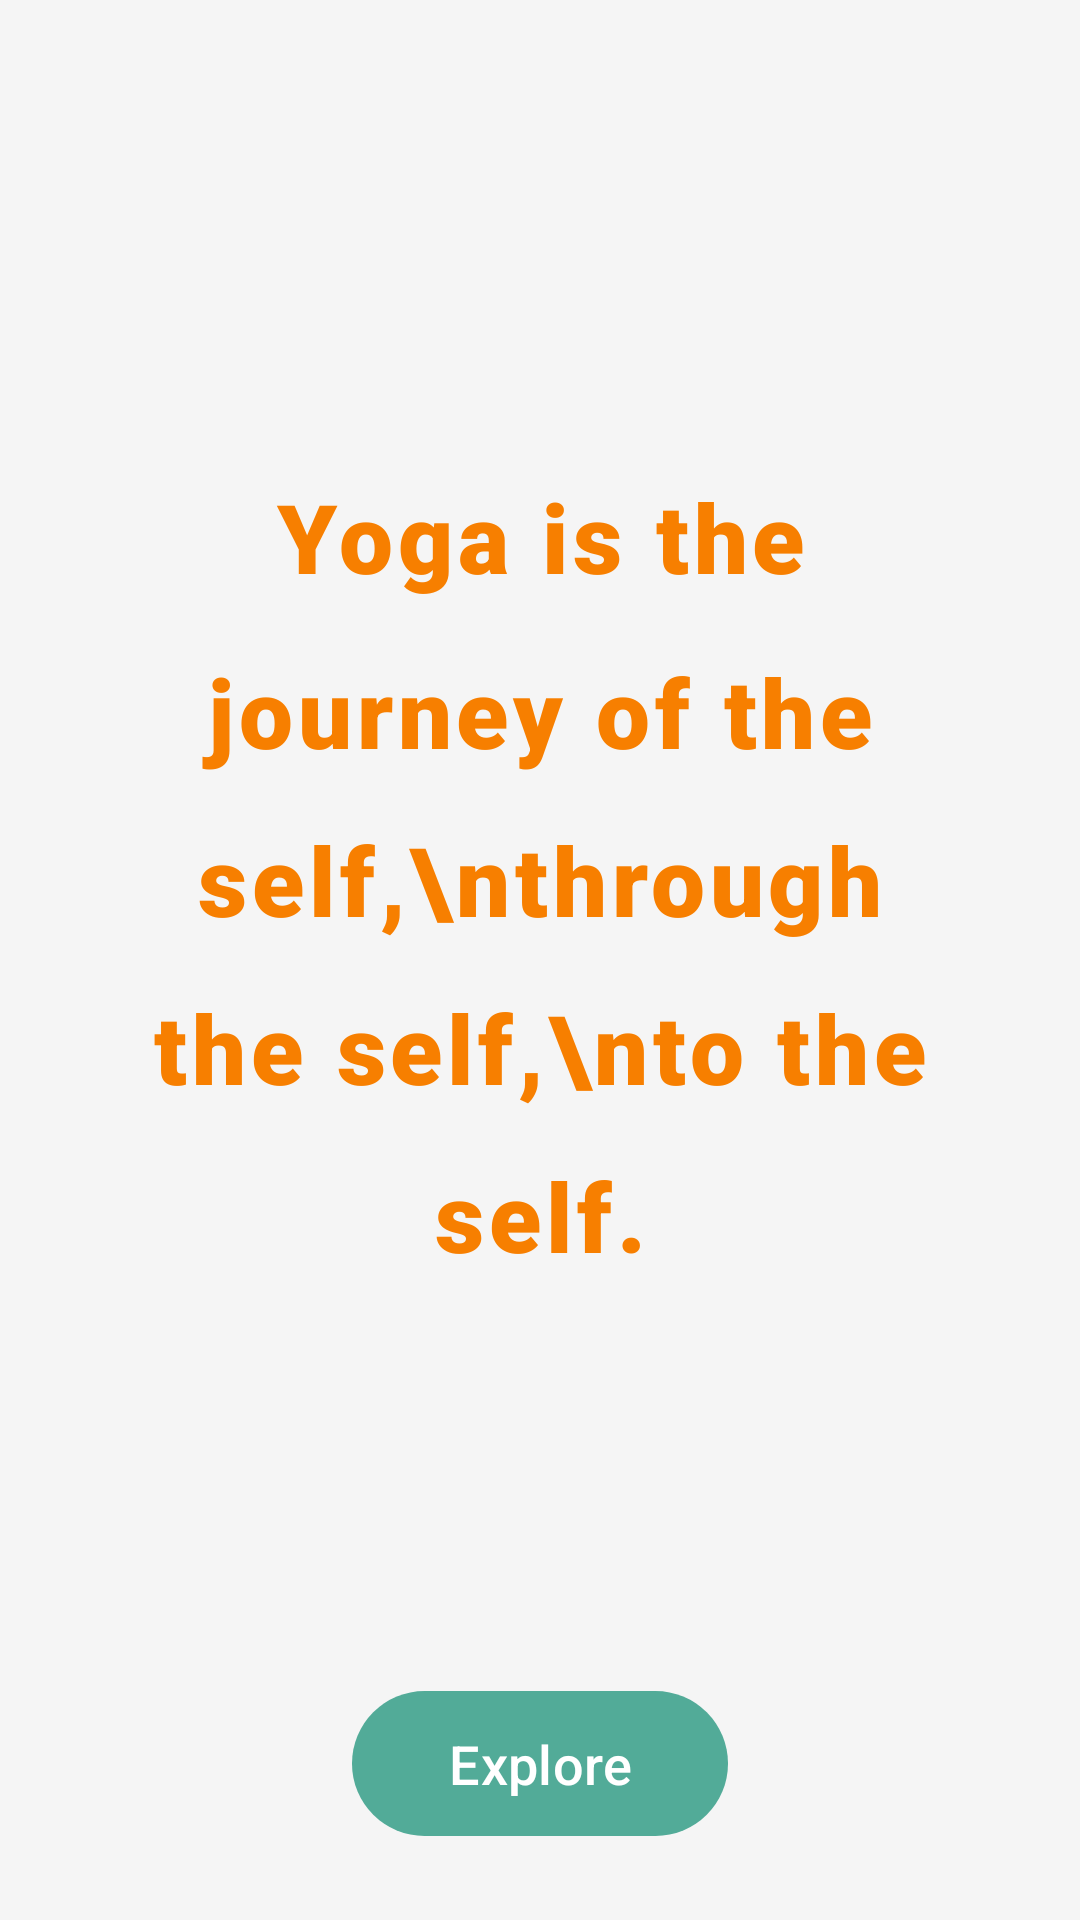

This screen was rendered from an Android layout file. Write that file and the resources it references.
<!-- AndroidManifest.xml: application theme Theme.Yoga36 -->
<!-- res/layout/activity_main.xml -->
<?xml version="1.0" encoding="utf-8"?>
<androidx.constraintlayout.widget.ConstraintLayout xmlns:android="http://schemas.android.com/apk/res/android"
    xmlns:app="http://schemas.android.com/apk/res-auto"
    android:layout_width="match_parent"
    android:layout_height="match_parent"
    android:background="@color/background"
    android:padding="24dp">

    <TextView
        android:id="@+id/quoteTextView"
        android:layout_width="0dp"
        android:layout_height="wrap_content"
        android:text="Yoga is the journey of the self,\nthrough the self,\nto the self."
        android:textAlignment="center"
        android:textSize="32sp"
        android:textStyle="bold"
        android:textColor="#f77f00"
        android:letterSpacing="0.05"
        android:lineSpacingMultiplier="1.5"
        android:fontFamily="sans-serif-black"
        android:elevation="4dp"
        android:padding="16dp"
        app:layout_constraintBottom_toTopOf="@+id/continueButton"
        app:layout_constraintEnd_toEndOf="parent"
        app:layout_constraintStart_toStartOf="parent"
        app:layout_constraintTop_toTopOf="parent" />


    <com.google.android.material.button.MaterialButton
        android:id="@+id/continueButton"
        android:layout_width="wrap_content"
        android:layout_height="wrap_content"
        android:text="Explore"
        android:textSize="18sp"
        android:paddingHorizontal="32dp"
        android:paddingVertical="12dp"
        app:cornerRadius="25dp"
        app:elevation="8dp"
        android:textAllCaps="false"
        app:backgroundTint="@color/accent"
        app:layout_constraintBottom_toBottomOf="parent"
        app:layout_constraintEnd_toEndOf="parent"
        app:layout_constraintStart_toStartOf="parent" />

</androidx.constraintlayout.widget.ConstraintLayout>
<!-- resources referenced by this layout -->
<resources>
  <color name="accent">#52AB98</color>
  <color name="background">#F5F5F5</color>
  <style name="Theme.Yoga36" parent="Base.Theme.Yoga36" />
  <style name="Base.Theme.Yoga36" parent="Theme.Material3.DayNight.NoActionBar">
          
          
      </style>
</resources>
